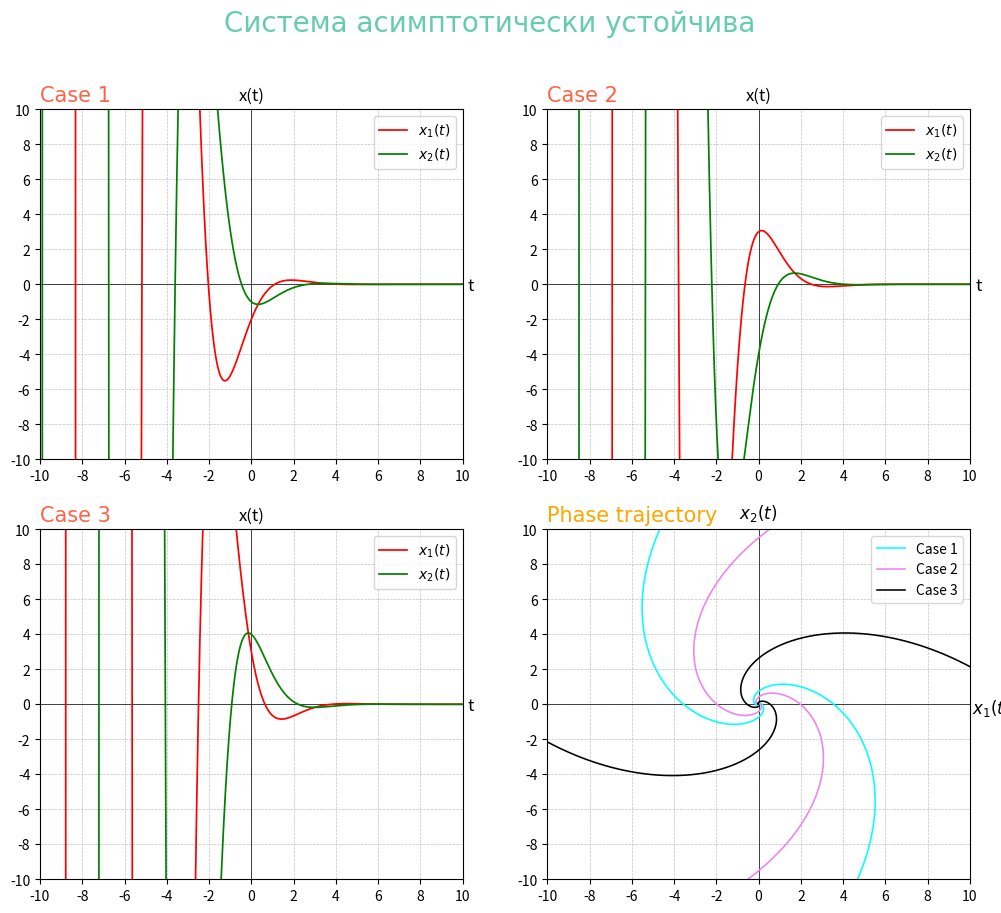

Recreate this plot in Python.
import matplotlib.pyplot as plt
import numpy as np

fig, axes = plt.subplots(nrows=2, ncols=2, figsize=(12, 10))
fig.suptitle('Система асимптотически устойчива', color='mediumaquamarine', fontname='Times New Roman',fontsize=20)

# Set labels for each graph
for i in range(2):
    for j in range(2):
        if i == 1 and j == 1:
            axes[i][j].set_xlabel(r'$x_{1}(t)$', color='black', fontsize=12)
            axes[i][j].set_ylabel(r'$x_{2}(t)$', color='black', fontsize=12)
            axes[i][j].xaxis.set_label_coords(1.05, 0.52)
            axes[i][j].yaxis.set_label_coords(0.5, 1.016)
            axes[i][j].yaxis.label.set_rotation(0)
        else:
            axes[i][j].set_xlabel('t', color='black', fontsize=12)
            axes[i][j].set_ylabel('x(t)', color='black', fontsize=12)
            axes[i][j].xaxis.set_label_coords(1.02, 0.52)
            axes[i][j].yaxis.set_label_coords(0.5, 1.016)
            axes[i][j].yaxis.label.set_rotation(0)
            
def Oxy(ax):
    plt.sca(ax)
    # Draw the coordinate system Oxy
    Ox = np.arange(-10,11,2)
    Oy = np.arange(-10,11,2)
    # Set the color for the values of the Ox axis and Oy axis
    plt.grid(linestyle="--", color="silver", linewidth=0.5)
    plt.xticks(Ox, color='black')
    plt.yticks(Oy, color='black')
    plt.xlim(-10, 10)
    plt.ylim(-10, 10)
    plt.plot(Ox, [0] * len(Ox), color='black', linewidth=0.5)  # axis Ox
    plt.plot([0] * len(Oy), Oy, color='black', linewidth=0.5)  # axis Oy

def Draw_graphs(ax, title, t, x1, x2, color_1, color_2):
    plt.sca(ax)
    plt.title(f'{title}', loc='left', fontname='Times New Roman', fontsize=15, color='tomato')
    plt.plot(t, x1, color=f'{color_1}' , linewidth=1.25, label=r'$x_{1}(t)$')
    plt.plot(t, x2, color=f'{color_2}' , linewidth=1.25, label=r'$x_{2}(t)$')
    plt.legend()  
  
t = np.arange(-10, 10, 0.001)
# Case 1
x1_1 = -2*np.exp(-t)*np.cos(t) + np.exp(-t)*np.sin(t)
x2_1 = -np.exp(-t)*np.cos(t)  - 2*np.exp(-t)*np.sin(t)
# Case 2
x1_2 = 3*np.exp(-t)*np.cos(t) + 4*np.exp(-t)*np.sin(t)
x2_2 = -4*np.exp(-t)*np.cos(t) + 3*np.exp(-t)*np.sin(t)
# Case 3
x1_3 = 3*np.exp(-t)*np.cos(t) - 4*np.exp(-t)*np.sin(t)
x2_3 = 4*np.exp(-t)*np.cos(t) + 3*np.exp(-t)*np.sin(t)

for i in range(2):
    for j in range(2):
        Oxy(axes[i][j])

# Draw graphs of x(t) in 3 cases
Draw_graphs(axes[0][0], 'Case 1', t, x1_1, x2_1, 'red', 'green')
Draw_graphs(axes[0][1], 'Case 2', t, x1_2, x2_2, 'red', 'green')
Draw_graphs(axes[1][0], 'Case 3', t, x1_3, x2_3, 'red', 'green') 

# Draw the phase trajectory of the 3 cases
plt.sca(axes[1][1])
plt.title('Phase trajectory', loc='left', color='orange', fontname='Times New Roman', fontsize=15)

plt.plot(x1_1, x2_1, color='cyan', linewidth=1.15, label='Case 1')
plt.plot(x1_2, x2_2, color='violet', linewidth=1.15, label='Case 2')
plt.plot(x1_3, x2_3, color='black', linewidth=1.15, label='Case 3')
plt.legend()
# Draw symmetrically through center O
plt.plot(-x1_1, -x2_1, color='cyan', linewidth=1.15)
plt.plot(-x1_2, -x2_2, color='violet', linewidth=1.15)
plt.plot(-x1_3, -x2_3, color='black', linewidth=1.15)

# Show graph
plt.show()
